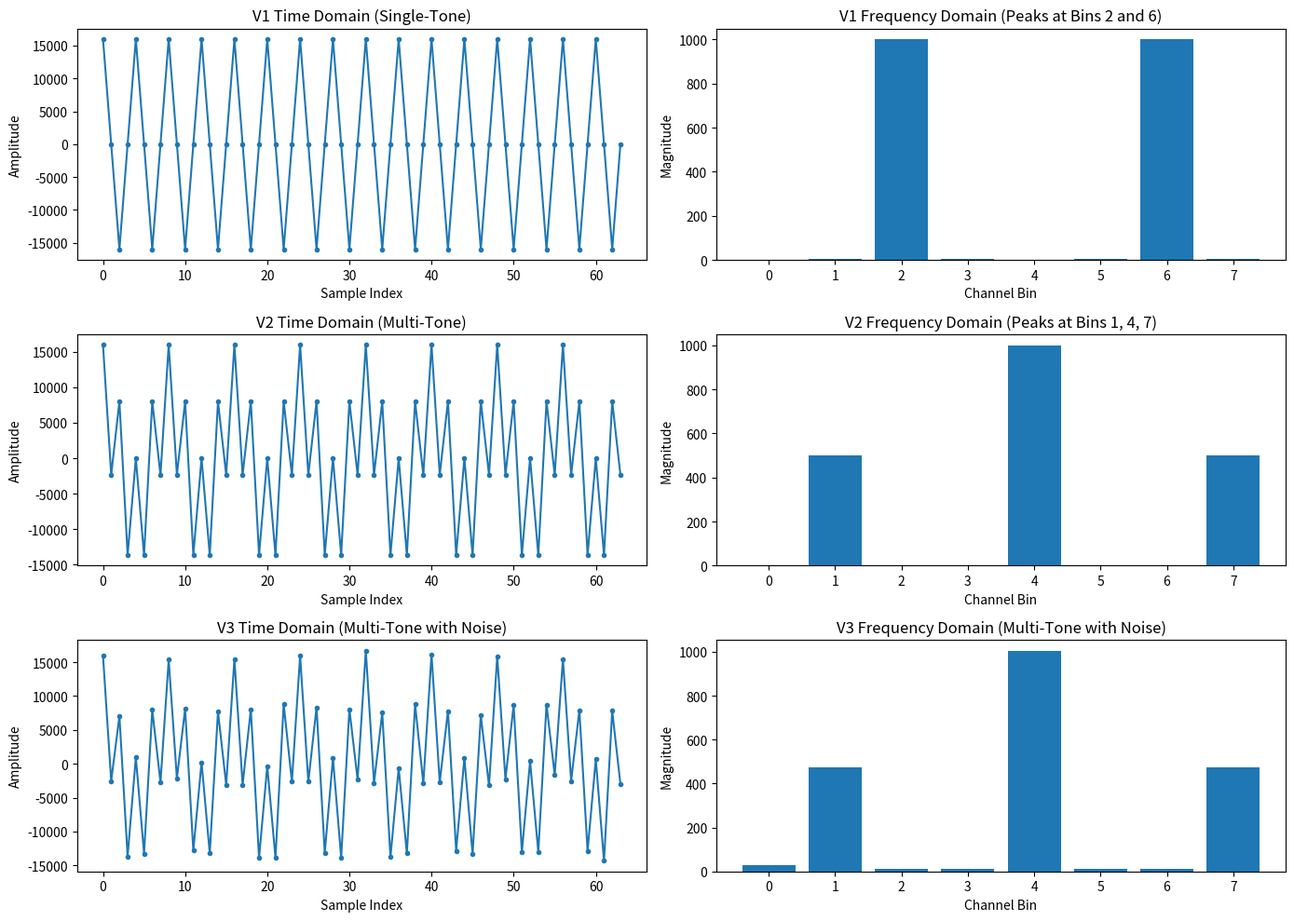

The matplotlib source for this figure:
import numpy as np
from scipy import signal
import matplotlib.pyplot as plt
 
# 1. Quantization & Arithmetic Helpers
 
def round_half_to_even(val):
    return np.round(val)

def saturate_16bit(val):
    return np.clip(val, -32768, 32767).astype(np.int64)

# 2. Stimulus Generation (V1, V2, V3)
 
def generate_stimuli(num_frames=20):
    N = num_frames * 8 
    n = np.arange(N)
    
    # V1: Single-tone at center of Channel 2 (k=2 -> f = 2/8 = 0.25)
    v1 = 16000 * np.cos(2 * np.pi * (2/8) * n)
    
    # V2: Multi-tone (Channel 1 + Channel 4)
    v2 = 8000 * np.cos(2 * np.pi * (1/8) * n) + 8000 * np.cos(2 * np.pi * (4/8) * n)
    
    # V3: Multi-tone with uniform noise [-1000, 1000]
    noise = np.random.uniform(-1000, 1000, N)
    v3 = v2 + noise
    
    stimulus_float = np.concatenate([v1, v2, v3])
    return saturate_16bit(round_half_to_even(stimulus_float))

# 3. Channelizer Reference Model
 
def process_channelizer(x, h):
    frames = len(x) // 8
    x_int = x.astype(np.int64)
    h_int = h.astype(np.int64)
    
    output_bins = np.zeros((frames, 8), dtype=complex)
    buffer = np.zeros(32, dtype=np.int64)
    
    for m in range(frames):
        frame_samples = x_int[m*8 : m*8 + 8]
        buffer = np.concatenate([frame_samples[::-1], buffer[:24]])
        
        v_r = np.zeros(8, dtype=np.int64)
        
        for r in range(8):
            acc = 0
            for j in range(4):
                tap_idx = 8*j + r
                acc += h_int[tap_idx] * buffer[tap_idx]
            
            scaled_acc = acc / (2**15)
            v_r[r] = saturate_16bit(round_half_to_even(scaled_acc))
            
        fft_out = np.fft.fft(v_r)
        scaled_fft = fft_out / 8.0 
        
        real_sat = saturate_16bit(round_half_to_even(scaled_fft.real))
        imag_sat = saturate_16bit(round_half_to_even(scaled_fft.imag))
        
        output_bins[m] = real_sat + 1j * imag_sat
        
    return output_bins
 
# 4. Execution & RTL File Export

if __name__ == "__main__":
    h_float = signal.firwin(32, cutoff=1/8, window='hamming')
    h = np.round(h_float * 32767).astype(np.int64)
    
    print("Generating Stimuli (V1, V2, V3)...")
    stimulus = generate_stimuli(num_frames=20)
    
    print("Processing through Channelizer Reference Model...")
    expected_outputs = process_channelizer(stimulus, h)
    
    print("\nExporting stimulus.hex...")
    with open("stimulus.hex", "w") as f:
        for val in stimulus:
            hex_val = f"{(val & 0xFFFF):04x}"
            f.write(f"{hex_val}\n")
            
    print("Exporting expected_output.hex...")
    with open("expected_output.hex", "w") as f:
        for frame in expected_outputs:
            for bin_val in frame:
                real_hex = f"{(int(bin_val.real) & 0xFFFF):04x}"
                imag_hex = f"{(int(bin_val.imag) & 0xFFFF):04x}"
                f.write(f"{real_hex}_{imag_hex}\n")
                
    # 5. Plotting Verification (V1, V2, V3) Time and Frequency Domains
    # 20 frames per test * 8 samples = 160 samples per test
    t_v1 = stimulus[0:160]
    t_v2 = stimulus[160:320]
    t_v3 = stimulus[320:480]

    fig, axs = plt.subplots(3, 2, figsize=(14, 10))
    
    # V1 Plots
    axs[0, 0].plot(t_v1[:64], marker='.')
    axs[0, 0].set_title("V1 Time Domain (Single-Tone)")
    axs[0, 0].set_xlabel("Sample Index")
    axs[0, 0].set_ylabel("Amplitude")
    
    axs[0, 1].bar(range(8), np.abs(expected_outputs[3]))
    axs[0, 1].set_title("V1 Frequency Domain (Peaks at Bins 2 and 6)")
    axs[0, 1].set_xlabel("Channel Bin")
    axs[0, 1].set_ylabel("Magnitude")
    
    # V2 Plots
    axs[1, 0].plot(t_v2[:64], marker='.')
    axs[1, 0].set_title("V2 Time Domain (Multi-Tone)")
    axs[1, 0].set_xlabel("Sample Index")
    axs[1, 0].set_ylabel("Amplitude")
    
    axs[1, 1].bar(range(8), np.abs(expected_outputs[23]))
    axs[1, 1].set_title("V2 Frequency Domain (Peaks at Bins 1, 4, 7)")
    axs[1, 1].set_xlabel("Channel Bin")
    axs[1, 1].set_ylabel("Magnitude")
    
    # V3 Plots
    axs[2, 0].plot(t_v3[:64], marker='.')
    axs[2, 0].set_title("V3 Time Domain (Multi-Tone with Noise)")
    axs[2, 0].set_xlabel("Sample Index")
    axs[2, 0].set_ylabel("Amplitude")
    
    axs[2, 1].bar(range(8), np.abs(expected_outputs[43]))
    axs[2, 1].set_title("V3 Frequency Domain (Multi-Tone with Noise)")
    axs[2, 1].set_xlabel("Channel Bin")
    axs[2, 1].set_ylabel("Magnitude")
    
    plt.tight_layout()
    plt.savefig("verification_plots.png", dpi=300)
    print("\nSaved time and frequency domain graphs to verification_plots.png")
    plt.show()
